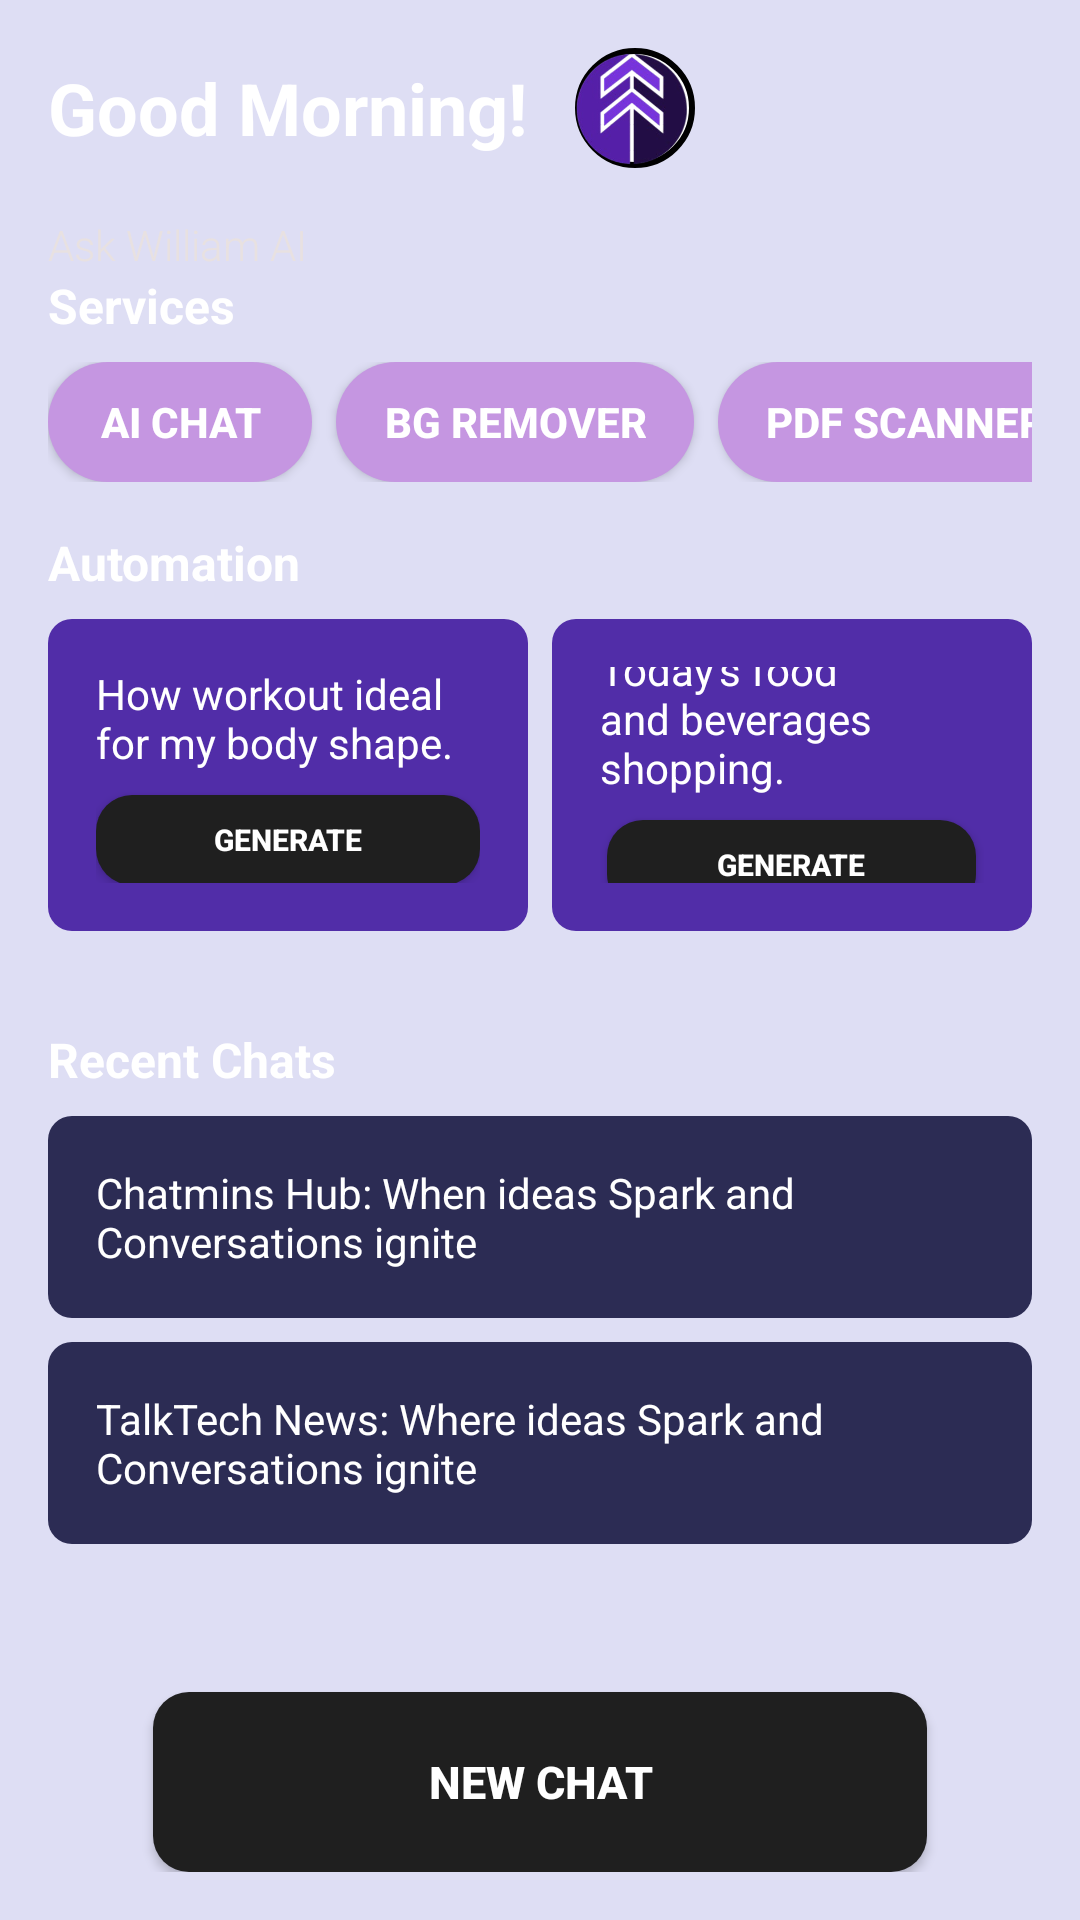

Reconstruct the res/layout file that produces this screen, plus the resources it refers to.
<!-- AndroidManifest.xml: application theme Theme.Ems1 -->
<!-- res/layout/mdasbordemo.xml -->
<RelativeLayout
        xmlns:android="http://schemas.android.com/apk/res/android"
        android:layout_width="match_parent"
        android:layout_height="match_parent"
        android:background="#DEDEF4"
        android:padding="16dp">

    
    <LinearLayout
            android:layout_width="match_parent"
            android:layout_height="wrap_content"
            android:orientation="vertical">

        
        <LinearLayout
                android:layout_width="match_parent"
                android:layout_height="wrap_content"
                android:orientation="horizontal"
                android:gravity="center_vertical"
                android:layout_marginBottom="16dp">

            <TextView
                    android:id="@+id/greeting"
                    android:layout_width="wrap_content"
                    android:layout_height="wrap_content"
                    android:text="Good Morning!"
                    android:textColor="@android:color/white"
                    android:textSize="24sp"
                    android:textStyle="bold"
                    android:layout_marginEnd="8dp" />

            <ImageView
                    android:id="@+id/user_profile"
                    android:layout_width="40dp"
                    android:layout_height="40dp"
                    android:src="@drawable/app_logo"
                    android:layout_gravity="center_vertical"
                    android:scaleType="centerCrop"
                    android:background="@drawable/circle_background"
                    android:layout_marginStart="8dp" />
        </LinearLayout>

        <TextView
                android:id="@+id/username_text"
                android:layout_width="112dp"
                android:layout_height="wrap_content"
                android:text="Ask William AI"
                android:textColor="#E8E1E1"
                android:textSize="14sp"
                android:fontFamily="sans-serif-light"/>

        
        <TextView
                android:id="@+id/services_title"
                android:layout_width="wrap_content"
                android:layout_height="wrap_content"
                android:text="Services"
                android:textColor="@android:color/white"
                android:textSize="16sp"
                android:textStyle="bold"
                android:layout_marginBottom="8dp" />

        <HorizontalScrollView
                android:layout_width="match_parent"
                android:layout_height="wrap_content"
                android:scrollbars="none">

            <LinearLayout
                    android:layout_width="wrap_content"
                    android:layout_height="wrap_content"
                    android:orientation="horizontal">

                
                <Button
                        android:layout_width="wrap_content"
                        android:layout_height="40dp"
                        android:background="@drawable/service_button_background"
                        android:text="AI Chat"
                        android:textColor="@android:color/white"
                        android:layout_marginEnd="8dp"
                        android:paddingHorizontal="16dp"
                        android:textStyle="bold" />

                <Button
                        android:layout_width="wrap_content"
                        android:layout_height="40dp"
                        android:background="@drawable/service_button_background"
                        android:text="BG Remover"
                        android:textColor="@android:color/white"
                        android:layout_marginEnd="8dp"
                        android:paddingHorizontal="16dp"
                        android:textStyle="bold" />

                <Button
                        android:layout_width="wrap_content"
                        android:layout_height="40dp"
                        android:background="@drawable/service_button_background"
                        android:text="PDF Scanner"
                        android:textColor="@android:color/white"
                        android:layout_marginEnd="8dp"
                        android:paddingHorizontal="16dp"
                        android:textStyle="bold" />
            </LinearLayout>
        </HorizontalScrollView>

        
        <TextView
                android:id="@+id/automation_section"
                android:layout_width="wrap_content"
                android:layout_height="wrap_content"
                android:text="Automation"
                android:textColor="@android:color/white"
                android:textSize="16sp"
                android:textStyle="bold"
                android:layout_marginTop="16dp"
                android:layout_marginBottom="8dp" />

        <LinearLayout
                android:layout_width="match_parent"
                android:layout_height="104dp"
                android:orientation="horizontal"
                android:layout_marginBottom="16dp">

            
            <LinearLayout
                    android:layout_width="0dp"
                    android:layout_height="wrap_content"
                    android:layout_weight="1"
                    android:orientation="vertical"
                    android:background="@drawable/automation_card_background"
                    android:padding="16dp"
                    android:layout_marginEnd="8dp"
                    android:gravity="center">

                <TextView
                        android:layout_width="wrap_content"
                        android:layout_height="wrap_content"
                        android:text="How workout ideal for my body shape."
                        android:textColor="@android:color/white"
                        android:textSize="14sp"
                        android:layout_marginBottom="8dp"/>

                <Button
                        android:layout_width="wrap_content"
                        android:layout_height="30dp"
                        android:background="@drawable/button_background"
                        android:text="Generate"
                        android:textSize="10sp"
                        android:textColor="@android:color/white"
                        android:paddingHorizontal="5dp"
                        android:textStyle="bold"/>
            </LinearLayout>

            <LinearLayout
                    android:layout_width="0dp"
                    android:layout_height="wrap_content"
                    android:layout_weight="1"
                    android:orientation="vertical"
                    android:background="@drawable/automation_card_background"
                    android:padding="16dp"
                    android:gravity="center">

                <TextView
                        android:layout_width="wrap_content"
                        android:layout_height="wrap_content"
                        android:text="Today's food and beverages shopping."
                        android:textColor="@android:color/white"
                        android:textSize="14sp"
                        android:layout_marginBottom="8dp"/>

                <Button
                        android:layout_width="123dp"
                        android:layout_height="30dp"
                        android:background="@drawable/button_background"
                        android:text="Generate"
                        android:textSize="10sp"
                        android:textColor="@android:color/white"
                        android:paddingHorizontal="5dp"
                        android:textStyle="bold"/>
            </LinearLayout>
        </LinearLayout>

        
        <TextView
                android:layout_width="wrap_content"
                android:layout_height="wrap_content"
                android:text="Recent Chats"
                android:textColor="@android:color/white"
                android:textSize="16sp"
                android:textStyle="bold"
                android:layout_marginTop="16dp"
                android:layout_marginBottom="8dp"/>

        <LinearLayout
                android:layout_width="match_parent"
                android:layout_height="wrap_content"
                android:orientation="vertical">

            
            <TextView
                    android:layout_width="match_parent"
                    android:layout_height="wrap_content"
                    android:background="@drawable/chat_card_background"
                    android:text="Chatmins Hub: When ideas Spark and Conversations ignite"
                    android:textColor="@android:color/white"
                    android:padding="16dp"
                    android:layout_marginBottom="8dp"
                    android:textSize="14sp" />

            <TextView
                    android:layout_width="match_parent"
                    android:layout_height="wrap_content"
                    android:background="@drawable/chat_card_background"
                    android:text="TalkTech News: Where ideas Spark and Conversations ignite"
                    android:textColor="@android:color/white"
                    android:padding="16dp"
                    android:textSize="14sp" />
        </LinearLayout>
    </LinearLayout>

    
    <Button
            android:layout_width="match_parent"
            android:layout_height="wrap_content"
            android:background="@drawable/button_background"
            android:text="New Chat"
            android:textSize="15sp"
            android:textColor="@android:color/white"
            android:layout_alignParentBottom="true"
            android:paddingVertical="10dp"
 android:layout_marginRight="35dp"
 android:layout_marginLeft="35dp"
            android:textStyle="bold" />

</RelativeLayout>
<!-- resources referenced by this layout -->
<resources>
  <!-- drawable app_logo: png bitmap (drawable, 47733 bytes) -->
  <!-- drawable automation_card_background (drawable) -->
  <shape xmlns:android="http://schemas.android.com/apk/res/android">
      <solid android:color="#512DA8"/>
      <corners android:radius="8dp"/>
  </shape>
  <!-- drawable button_background (drawable) -->
  <selector xmlns:android="http://schemas.android.com/apk/res/android">
      <item android:state_pressed="true">
          <shape android:shape="rectangle">
              <solid android:color="#00FFEE"/>
              <corners android:radius="12dp"/>
              <padding android:left="8dp" android:top="8dp" android:right="8dp" android:bottom="8dp"/>
              <size android:width="200dp" android:height="60dp"/>
          </shape>
      </item>
      <item>
          <shape android:shape="rectangle">
              <solid android:color="#1F1F1F"/>
              <corners android:radius="12dp"/>
              <padding android:left="8dp" android:top="8dp" android:right="8dp" android:bottom="8dp"/>
              <size android:width="200dp" android:height="60dp"/>
          </shape>
      </item>
  </selector>
  <!-- drawable chat_card_background (drawable) -->
  <shape xmlns:android="http://schemas.android.com/apk/res/android">
      <solid android:color="#2C2C54"/>
      <corners android:radius="8dp"/>
  </shape>
  <!-- drawable circle_background (drawable) -->
  <shape xmlns:android="http://schemas.android.com/apk/res/android">
      <solid android:color="#FFFFFF"/>
      <corners android:radius="50dp"/>
      <stroke android:width="2dp" android:color="#000000"/>
  </shape>
  <!-- drawable service_button_background (drawable) -->
  <shape xmlns:android="http://schemas.android.com/apk/res/android">
      <solid android:color="#C596E1" />
      <corners android:radius="20dp" />
  </shape>
  <style name="Theme.Ems1" parent="Base.Theme.Ems1" />
  <style name="Base.Theme.Ems1" parent="Theme.Material3.DayNight.NoActionBar">
          
          
      </style>
</resources>
